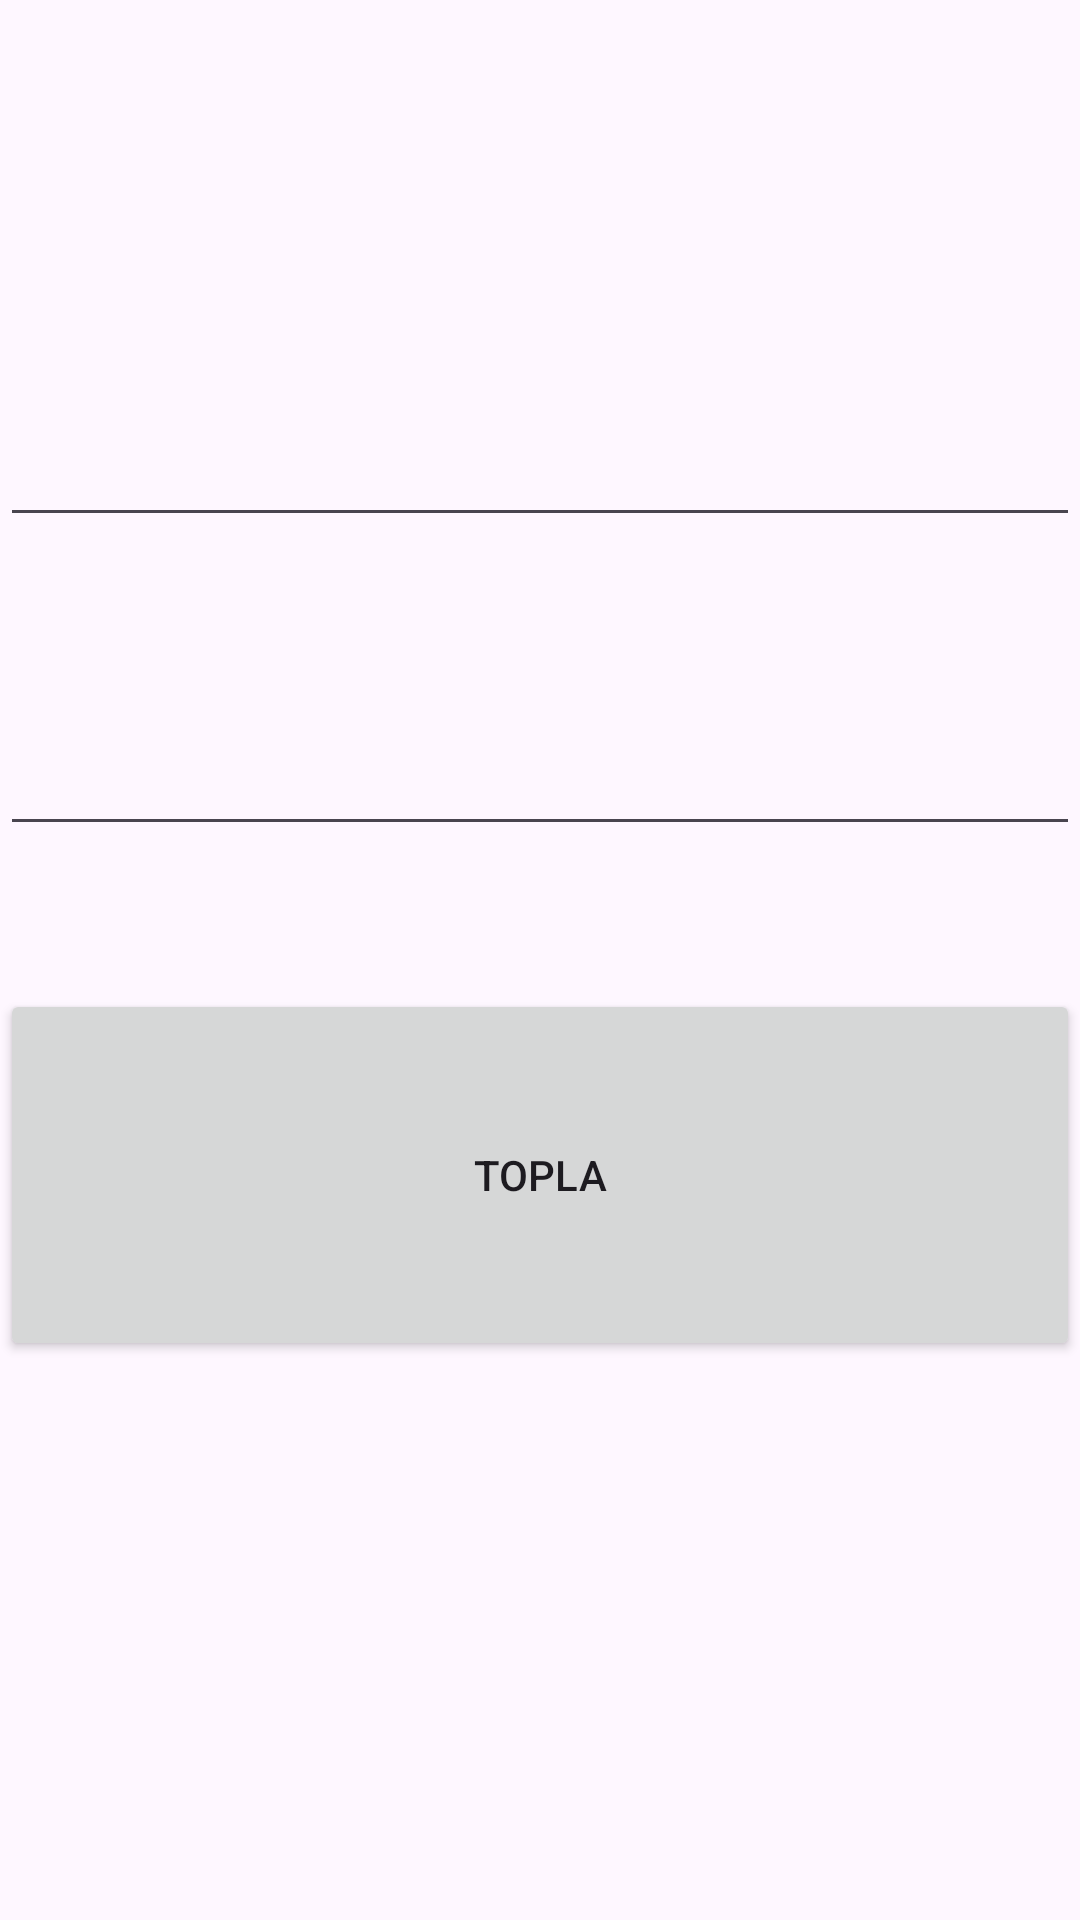

Android layout source for this screen:
<!-- AndroidManifest.xml: activity theme Theme.Proje22 -->
<!-- res/layout/activity_main.xml -->
<?xml version="1.0" encoding="utf-8"?>
<androidx.coordinatorlayout.widget.CoordinatorLayout xmlns:android="http://schemas.android.com/apk/res/android"
    xmlns:app="http://schemas.android.com/apk/res-auto"
    xmlns:tools="http://schemas.android.com/tools"
    android:layout_width="match_parent"
    android:layout_height="match_parent"
    android:fitsSystemWindows="true"
    tools:context=".MainActivity">
    <EditText
        android:layout_width="match_parent"
        android:id="@+id/EditText1"
        android:layout_marginTop="100pt"
        android:layout_height="76dp"
        android:inputType="number"
        ></EditText>
    <EditText
        android:layout_width="match_parent"
        android:id="@+id/EditText2"
        android:layout_marginTop="50pt"
        android:layout_height="76dp"
        android:inputType="number"></EditText>

    <Button
        android:id="@+id/Topla"
        android:layout_width="360dp"
        android:layout_height="124dp"
        android:layout_marginTop="160pt"
        android:text="TOPLA"
       ></Button>


</androidx.coordinatorlayout.widget.CoordinatorLayout>
<!-- resources referenced by this layout -->
<resources>
  <style name="Theme.Proje22" parent="Base.Theme.Proje22" />
  <style name="Base.Theme.Proje22" parent="Theme.Material3.DayNight.NoActionBar">
          
          
      </style>
</resources>
